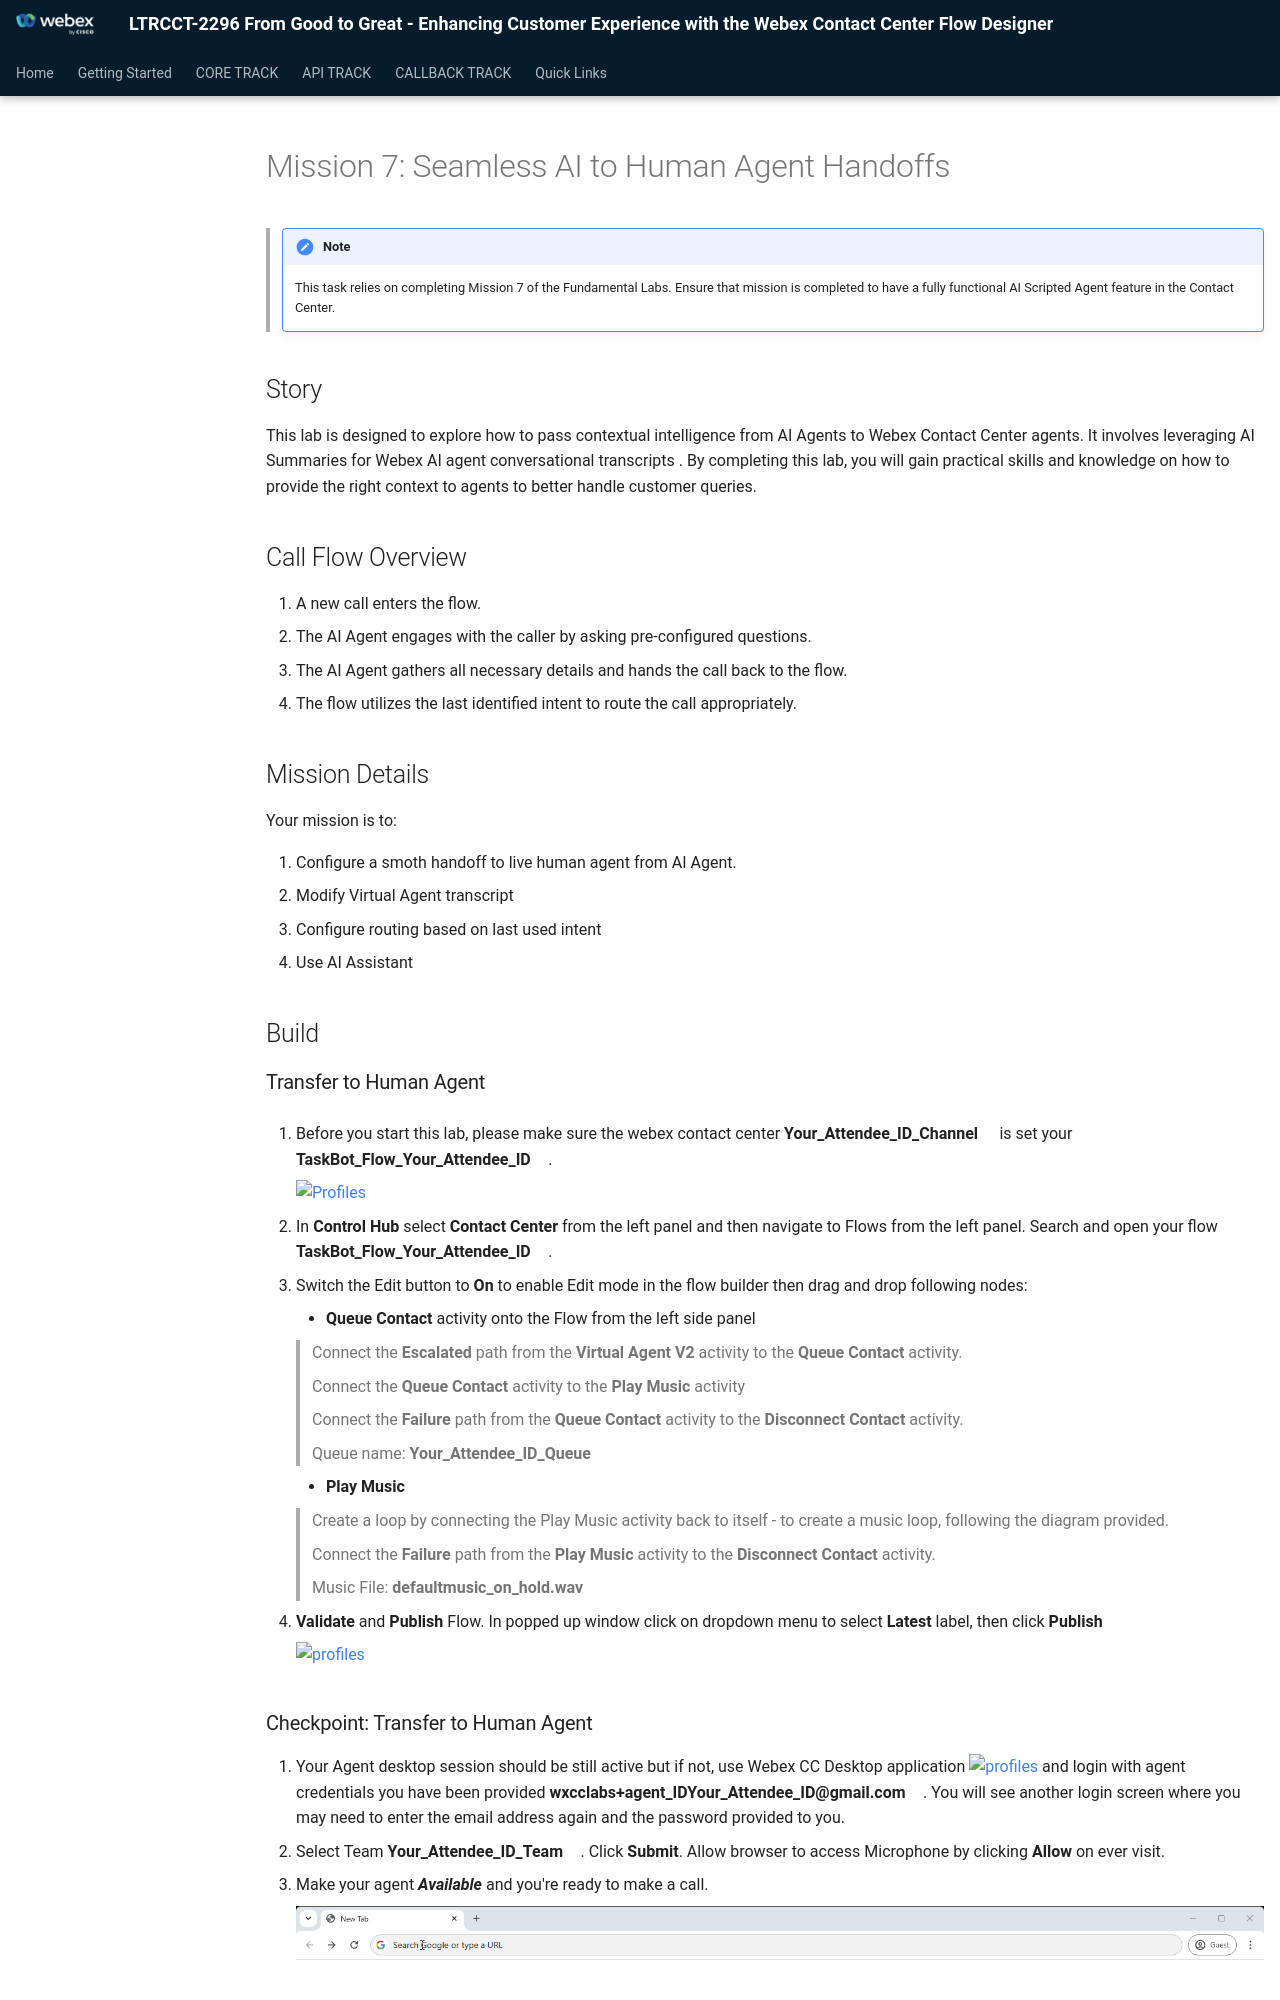

repository: WebexCC-SA/LTRCCT-2296 · page: main/AIAgentTrack_Mission3/index.html · generator: mkdocs

---
#icon: material/folder-open-outline
icon: material/medal
---



# Mission 7: Seamless AI to Human Agent Handoffs

> !!! Note
      This task relies on completing Mission 7 of the Fundamental Labs. Ensure that mission is completed to have a fully functional AI Scripted Agent feature in the Contact Center.

## Story

This lab is designed to explore how to pass contextual intelligence from AI Agents to Webex Contact Center agents. It involves leveraging AI Summaries for Webex AI  agent conversational transcripts . By completing this lab, you will gain practical skills and knowledge on how to provide the right context to agents to better handle customer queries.


## Call Flow Overview
1. A new call enters the flow.
2. The AI Agent engages with the caller by asking pre-configured questions.
3. The AI Agent gathers all necessary details and hands the call back to the flow.
4. The flow utilizes the last identified intent to route the call appropriately.

## Mission Details

Your mission is to:

1. Configure a smoth handoff to live human agent from AI Agent.
2. Modify Virtual Agent transcript
3. Configure routing based on last used intent
4. Use AI Assistant

## Build

### Transfer to Human Agent

1. Before you start this lab, please make sure the webex contact center **<span class="attendee-id-container"><span class="attendee-id-placeholder" data-suffix="_Channel">Your_Attendee_ID</span>_Channel<span class="copy" title="Click to copy!"></span></span>** is set your **<span class="attendee-id-container">TaskBot_Flow_<span class="attendee-id-placeholder" data-prefix="TaskBot_Flow_">Your_Attendee_ID</span><span class="copy" title="Click to copy!"></span></span>**.

    ![Profiles](../graphics/Lab1/L1M6_TaskBot_FlowtoEP.gif)  

2. In **Control Hub** select **Contact Center** from the left panel and then navigate to Flows from the left panel. Search and open your flow **<span class="attendee-id-container">TaskBot_Flow_<span class="attendee-id-placeholder" data-prefix="TaskBot_Flow_">Your_Attendee_ID</span><span class="copy" title="Click to copy!"></span></span>**. 

3. Switch the Edit button to **On** to enable Edit mode in the flow builder then drag and drop following nodes:

    - **Queue Contact** activity onto the Flow from the left side panel

      >
      > Connect the **Escalated** path from the **Virtual Agent V2** activity to the **Queue Contact** activity.
      >
      > Connect the **Queue Contact** activity to the **Play Music** activity
      >
      > Connect the **Failure** path from the **Queue Contact** activity to the **Disconnect Contact** activity.
      > 
      > Queue name: **<span class="attendee-id-container"><span class="attendee-id-placeholder" data-suffix="_Queue">Your_Attendee_ID</span>_Queue<span class="copy" title="Click to copy!"></span></span>**
      > 

    - **Play Music**

      >
      > Create a loop by connecting the Play Music activity back to itself - to create a music loop, following the diagram provided.
      >
      > Connect the **Failure** path from the **Play Music** activity to the **Disconnect Contact** activity.
      > 
      > Music File: **defaultmusic_on_hold.wav**<span class="copy-static" data-copy-text="defaultmusic_on_hold.wav"><span class="copy" title="Click to copy!"></span></span>
      >
  
4. **Validate** and **Publish** Flow. In popped up window click on dropdown menu to select **Latest** label, then click **Publish**  

    ![profiles](../graphics/Lab2/L2M4_HandoffQueue.gif)
